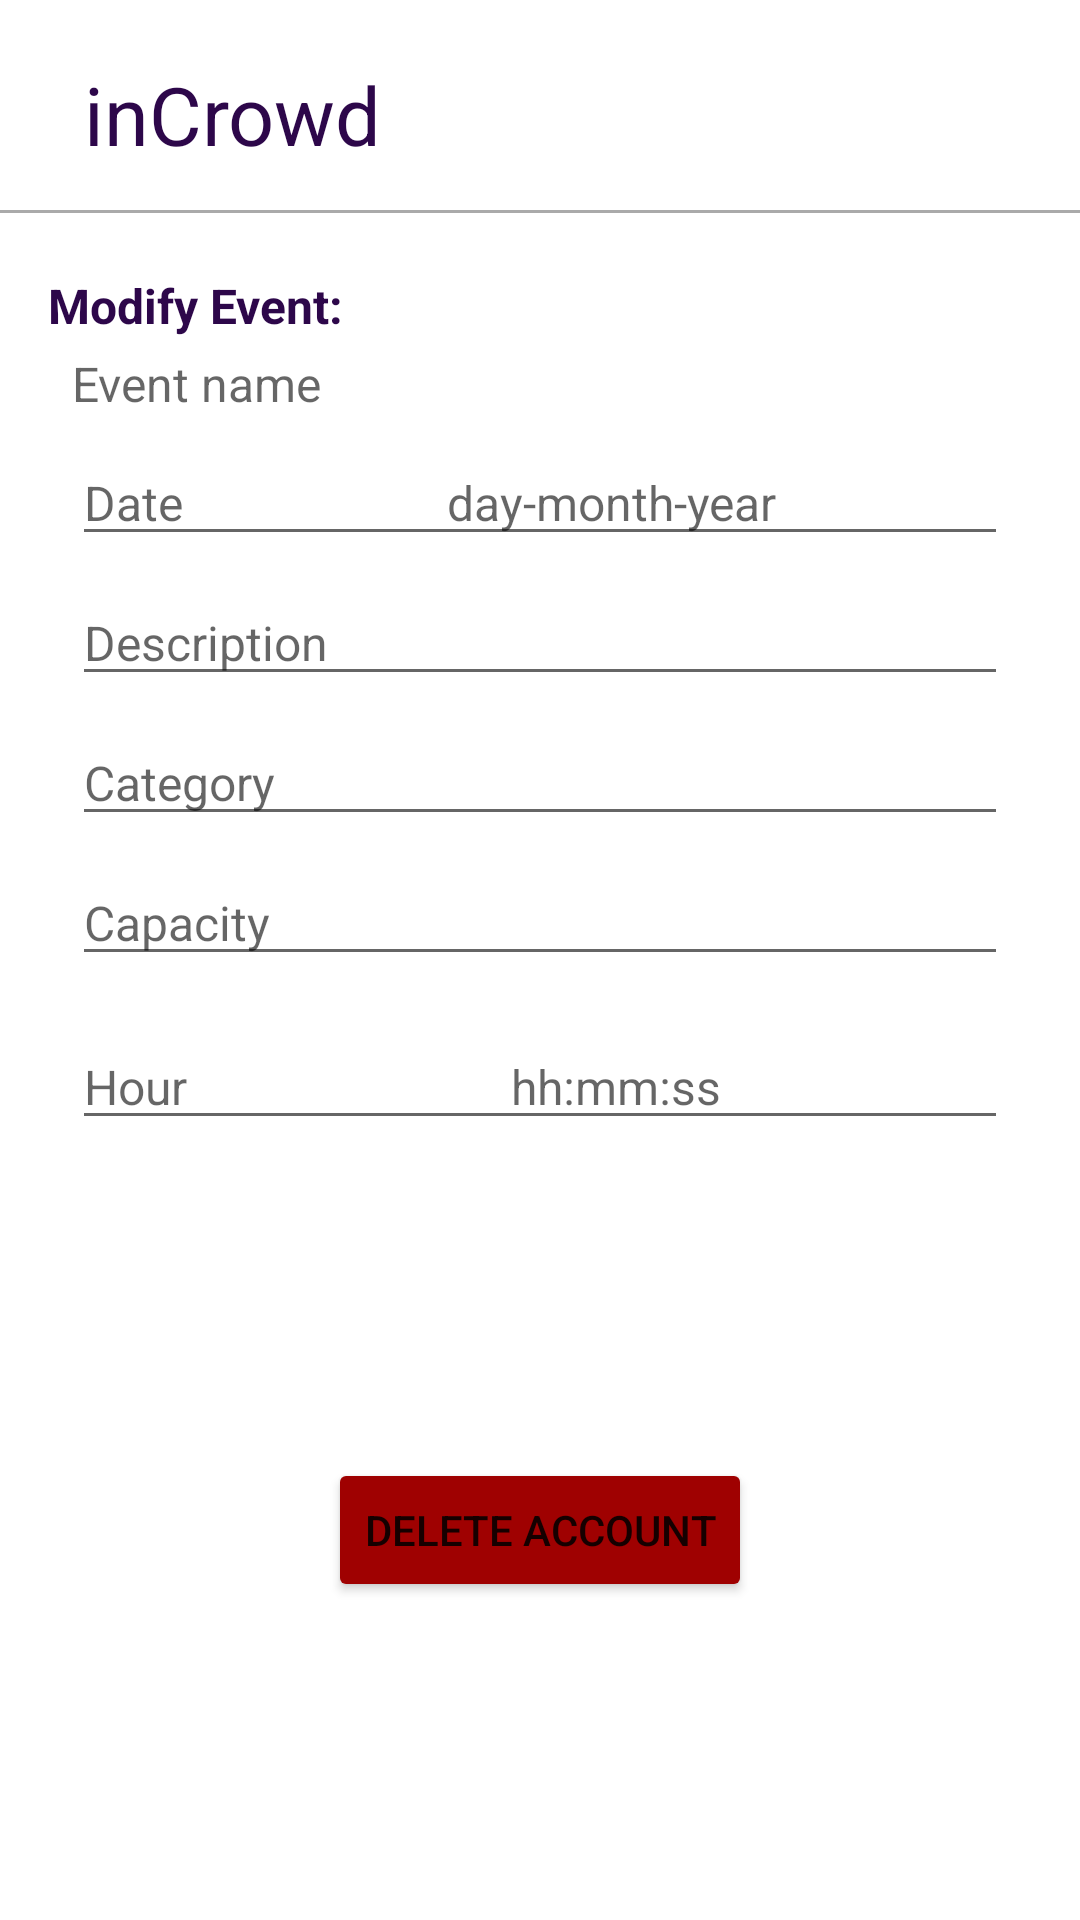

The Android layout XML behind this screen, and the referenced resources:
<!-- AndroidManifest.xml: application theme Theme.InCrowdApp -->
<!-- res/layout/fragment_modify_event.xml -->
<?xml version="1.0" encoding="utf-8"?>
<androidx.constraintlayout.widget.ConstraintLayout xmlns:android="http://schemas.android.com/apk/res/android"
    xmlns:app="http://schemas.android.com/apk/res-auto"
    xmlns:tools="http://schemas.android.com/tools"
    android:layout_width="match_parent"
    android:layout_height="match_parent"
    tools:context=".ui.view.profile.myevents.ModifyEventFragment">

    <TextView
        android:id="@+id/textView2"
        android:layout_width="match_parent"
        android:layout_height="wrap_content"
        android:layout_marginStart="16dp"
        android:layout_marginTop="20dp"
        android:layout_marginEnd="200dp"
        android:paddingStart="12dp"
        android:paddingEnd="12dp"
        android:text="inCrowd"
        android:textColor="@color/blue_app"
        android:textAlignment="textStart"
        android:textSize="27sp"
        app:layout_constraintEnd_toStartOf="@+id/buttonInfo2"
        app:layout_constraintStart_toStartOf="parent"
        app:layout_constraintTop_toTopOf="parent" />

    <ImageView
        android:id="@+id/buttonInfo2"
        android:layout_width="38dp"
        android:layout_height="38dp"
        android:layout_marginTop="20dp"
        android:layout_marginEnd="28dp"
        android:src="@drawable/ic_baseline_save_24"
        app:layout_constraintEnd_toEndOf="parent"
        app:layout_constraintTop_toTopOf="parent"
        app:tint="@color/blue_app" />

    <View
        android:id="@+id/view"
        android:layout_width="match_parent"
        android:layout_height="1dp"
        android:layout_marginTop="14dp"
        android:background="@android:color/darker_gray"
        app:layout_constraintTop_toBottomOf="@+id/textView2" />

    <TextView
        android:id="@+id/textView3"
        android:layout_width="wrap_content"
        android:layout_height="wrap_content"
        android:layout_marginStart="16dp"
        android:layout_marginTop="20dp"
        android:text="Modify Event:"
        android:textColor="@color/blue_app"
        android:textSize="16sp"
        android:textStyle="bold"
        app:layout_constraintStart_toStartOf="parent"
        app:layout_constraintTop_toBottomOf="@+id/view" />

    <TextView
        android:id="@+id/event_name"
        android:layout_width="match_parent"
        android:layout_height="wrap_content"
        android:layout_marginStart="24dp"
        android:layout_marginTop="46dp"
        android:layout_marginEnd="24dp"
        android:hint="Event name"
        android:textSize="16sp"
        android:maxLength="20"
        app:layout_constraintEnd_toEndOf="parent"
        app:layout_constraintStart_toStartOf="parent"
        app:layout_constraintTop_toBottomOf="@+id/view" />

    <EditText
        android:id="@+id/event_date"
        android:layout_width="match_parent"
        android:layout_height="wrap_content"
        android:layout_marginStart="24dp"
        android:layout_marginTop="8dp"
        android:layout_marginEnd="24dp"
        android:digits="0123456789-"
        android:maxLength="10"
        android:hint="Date                      day-month-year"
        android:textSize="16sp"
        app:layout_constraintEnd_toEndOf="parent"
        app:layout_constraintStart_toStartOf="parent"
        app:layout_constraintTop_toBottomOf="@+id/event_name" />

    <EditText
        android:id="@+id/event_desc"
        android:layout_width="match_parent"
        android:layout_height="wrap_content"
        android:layout_marginStart="24dp"
        android:layout_marginTop="8dp"
        android:layout_marginEnd="24dp"
        android:hint="Description"
        android:maxLength="180"
        android:textSize="16sp"
        app:layout_constraintEnd_toEndOf="parent"
        app:layout_constraintStart_toStartOf="parent"
        app:layout_constraintTop_toBottomOf="@+id/event_date" />

    <EditText
        android:id="@+id/event_cat"
        android:layout_width="match_parent"
        android:layout_height="wrap_content"
        android:layout_marginStart="24dp"
        android:layout_marginTop="8dp"
        android:layout_marginEnd="24dp"
        android:hint="Category"
        android:maxLength="20"
        android:textSize="16sp"
        app:layout_constraintEnd_toEndOf="parent"
        app:layout_constraintStart_toStartOf="parent"
        app:layout_constraintTop_toBottomOf="@+id/event_desc" />

    <EditText
        android:id="@+id/event_cap"
        android:layout_width="match_parent"
        android:layout_height="wrap_content"
        android:layout_marginStart="24dp"
        android:layout_marginTop="8dp"
        android:layout_marginEnd="24dp"
        android:hint="Capacity"
        android:digits="0123456789"
        android:textSize="16sp"
        android:maxLength="20"
        app:layout_constraintEnd_toEndOf="parent"
        app:layout_constraintStart_toStartOf="parent"
        app:layout_constraintTop_toBottomOf="@+id/event_cat" />

    <EditText
        android:id="@+id/event_hour"
        android:layout_width="match_parent"
        android:layout_height="wrap_content"
        android:layout_marginStart="24dp"
        android:layout_marginTop="16dp"
        android:layout_marginEnd="24dp"
        android:hint="Hour                           hh:mm:ss"
        android:textSize="16sp"
        android:digits="0123456789:"
        android:maxLength="8"
        app:layout_constraintEnd_toEndOf="parent"
        app:layout_constraintStart_toStartOf="parent"
        app:layout_constraintTop_toBottomOf="@+id/event_cap" />

    <Button
        android:id="@+id/buttonDeleteAccount"
        android:layout_width="wrap_content"
        android:layout_height="wrap_content"
        android:backgroundTint="@color/rojo"
        android:text="DELETE ACCOUNT"
        app:layout_constraintBottom_toBottomOf="parent"
        app:layout_constraintEnd_toEndOf="parent"
        app:layout_constraintStart_toStartOf="parent"
        app:layout_constraintTop_toBottomOf="@+id/event_hour" />

</androidx.constraintlayout.widget.ConstraintLayout>
<!-- resources referenced by this layout -->
<resources>
  <color name="blue_app">#2D074A</color>
  <color name="rojo">#9F0101</color>
  <style name="Theme.InCrowdApp" parent="Theme.MaterialComponents.DayNight.NoActionBar">
          
          <item name="colorPrimary">@color/blue_app</item>
          <item name="colorPrimaryVariant">@color/blue_app</item>
          <item name="colorOnPrimary">@color/white</item>
          
          <item name="colorSecondary">@color/teal_200</item>
          <item name="colorSecondaryVariant">@color/teal_700</item>
          <item name="colorOnSecondary">@color/black</item>
          
          <item name="android:statusBarColor">?attr/colorPrimaryVariant</item>
          
      </style>
  <color name="white">#FFFFFFFF</color>
  <color name="teal_200">#FF03DAC5</color>
  <color name="teal_700">#FF018786</color>
  <color name="black">#FF000000</color>
</resources>
